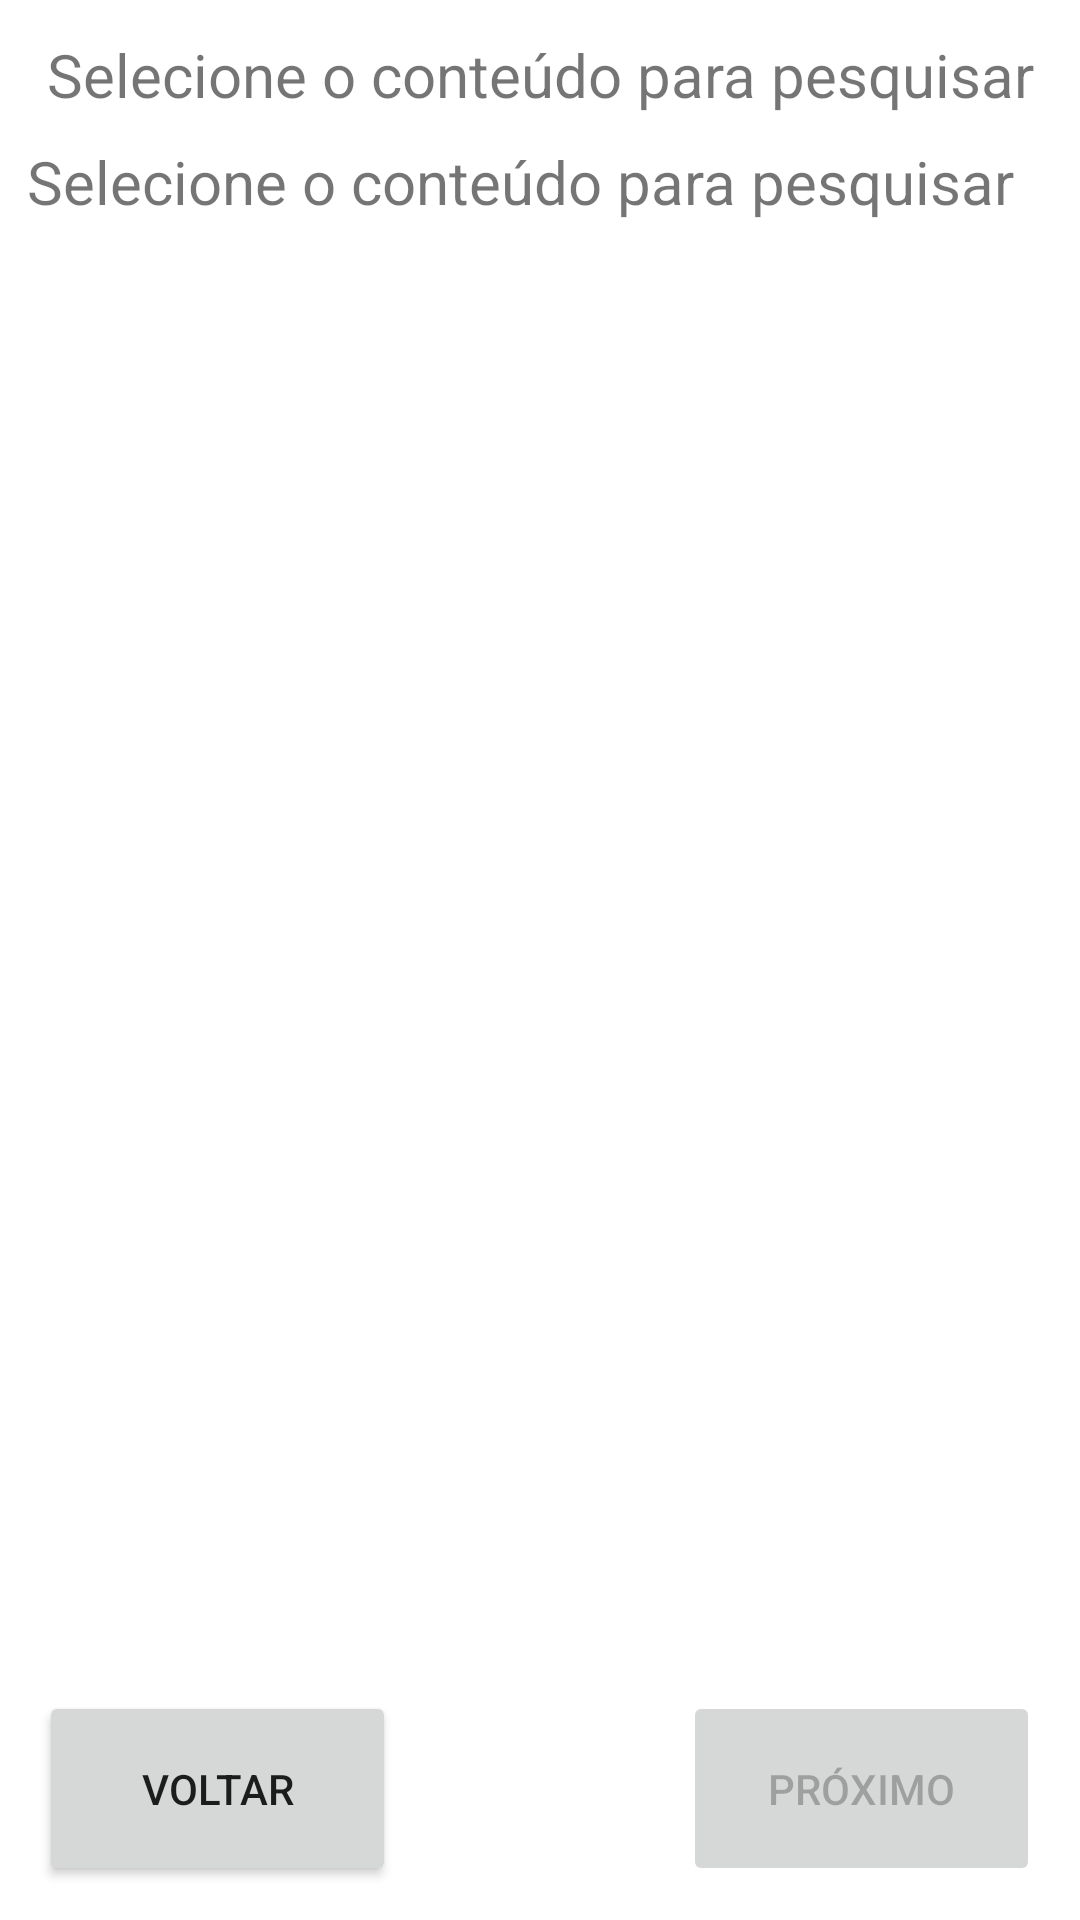

This screen was rendered from an Android layout file. Write that file and the resources it references.
<!-- AndroidManifest.xml: application theme Theme.ImportTxtToSQLite -->
<!-- res/layout/activity_act_selec_questoes.xml -->
<?xml version="1.0" encoding="utf-8"?>
<androidx.constraintlayout.widget.ConstraintLayout xmlns:android="http://schemas.android.com/apk/res/android"
    xmlns:app="http://schemas.android.com/apk/res-auto"
    xmlns:tools="http://schemas.android.com/tools"
    android:layout_width="match_parent"
    android:layout_height="match_parent"
    tools:context=".actSelecQuestoes">

        <TextView
            android:id="@+id/textView3"
            android:layout_width="wrap_content"
            android:layout_height="wrap_content"
            android:text="@string/titulo_telaDisciplinas"
            android:textSize="20sp"
            app:layout_constraintBottom_toTopOf="@+id/lstQuestions"
            app:layout_constraintEnd_toEndOf="parent"
            app:layout_constraintStart_toStartOf="parent"
            app:layout_constraintTop_toTopOf="parent"
            app:layout_constraintVertical_bias="0.18" />

        <Button
            android:id="@+id/btnVoltar"
            android:layout_width="119dp"
            android:layout_height="65dp"
            android:enabled="true"
            android:text="@string/voltar"
            app:layout_constraintBottom_toBottomOf="parent"
            app:layout_constraintEnd_toEndOf="parent"
            app:layout_constraintHorizontal_bias="0.054"
            app:layout_constraintStart_toStartOf="parent"
            app:layout_constraintTop_toTopOf="parent"
            app:layout_constraintVertical_bias="0.98" />

        <Button
            android:id="@+id/btnAvancar"
            android:layout_width="119dp"
            android:layout_height="65dp"
            android:enabled="false"
            android:text="@string/proximo"
            app:layout_constraintBottom_toBottomOf="parent"
            app:layout_constraintEnd_toEndOf="parent"
            app:layout_constraintHorizontal_bias="0.945"
            app:layout_constraintStart_toStartOf="parent"
            app:layout_constraintTop_toTopOf="parent"
            app:layout_constraintVertical_bias="0.98" />

        <ListView
            android:id="@+id/lstQuestions"
            android:layout_width="376dp"
            android:layout_height="396dp"
            android:listSelector="@color/teal_200"
            app:layout_constraintBottom_toBottomOf="parent"
            app:layout_constraintEnd_toEndOf="parent"
            app:layout_constraintStart_toStartOf="parent"
            app:layout_constraintTop_toTopOf="parent"
            app:layout_constraintVertical_bias="0.37"
            tools:visibility="visible" />

        <TextView
            android:id="@+id/txtAssunto"
            android:layout_width="406dp"
            android:layout_height="34dp"
            android:layout_marginTop="15dp"
            android:layout_marginEnd="14dp"
            android:layout_marginBottom="16dp"
            android:shadowColor="@color/teal_200"
            android:text="@string/titulo_telaDisciplinas"
            android:textAlignment="center"
            android:textSize="20sp"
            android:visibility="visible"
            app:layout_constraintBottom_toTopOf="@+id/lstQuestions"
            app:layout_constraintEnd_toEndOf="parent"
            app:layout_constraintStart_toStartOf="parent"
            app:layout_constraintTop_toBottomOf="@+id/textView3" />


</androidx.constraintlayout.widget.ConstraintLayout>
<!-- resources referenced by this layout -->
<resources>
  <string name="proximo">Próximo</string>
  <string name="titulo_telaDisciplinas">Selecione o conteúdo para pesquisar</string>
  <string name="voltar">Voltar</string>
  <style name="Theme.ImportTxtToSQLite" parent="Theme.MaterialComponents.DayNight.DarkActionBar">
          
          <item name="colorPrimary">@color/purple_500</item>
          <item name="colorPrimaryVariant">@color/purple_700</item>
          <item name="colorOnPrimary">@color/white</item>
          
          <item name="colorSecondary">@color/teal_200</item>
          <item name="colorSecondaryVariant">@color/teal_700</item>
          <item name="colorOnSecondary">@color/black</item>
          
          <item name="android:statusBarColor">?attr/colorPrimaryVariant</item>
          
      </style>
  <!-- not gathered from this repository: default colours our renderer supplied (Android Studio template values) -->
  <color name="purple_500">#FF6200EE</color>
  <color name="purple_700">#FF3700B3</color>
  <color name="teal_200">#FF03DAC5</color>
  <color name="teal_700">#FF018786</color>
  <color name="black">#FF000000</color>
  <color name="white">#FFFFFFFF</color>
</resources>
